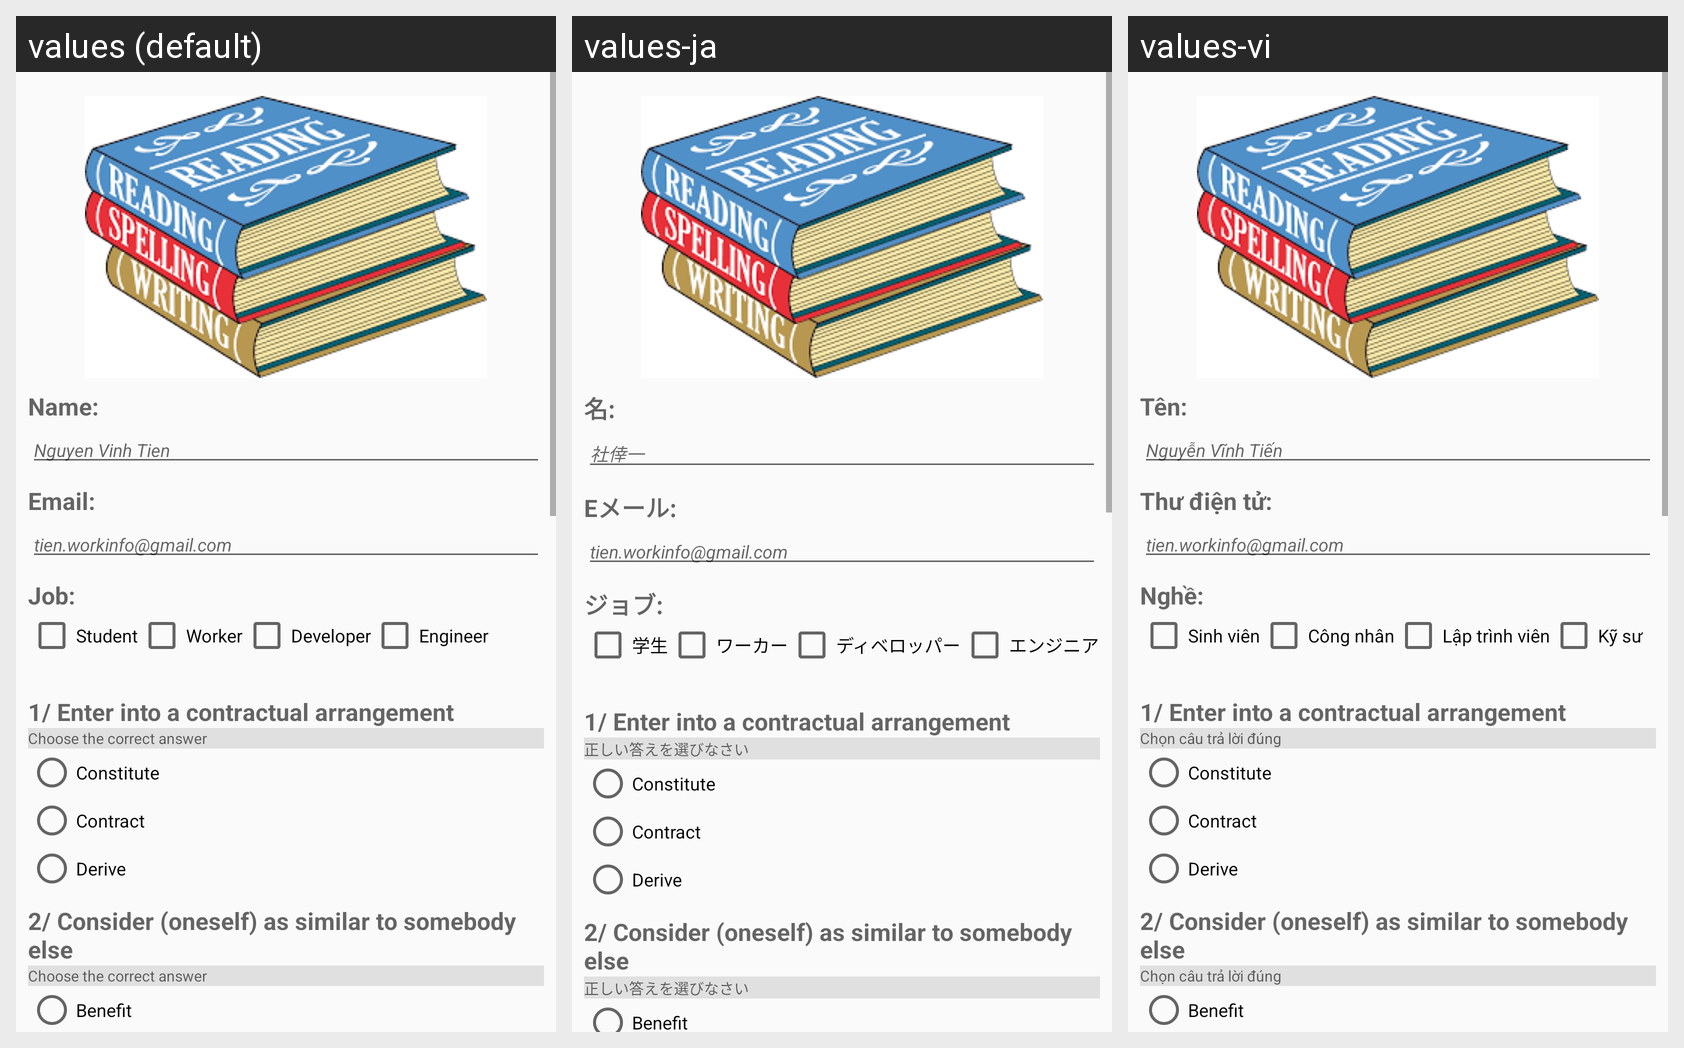

Translations of the strings shown on this Android screen, per locale in the grid:
Android screen res/layout/activity_main.xml rendered under 3 locales, left to right: values (default), values-ja, values-vi. Device: Nexus 5 (rendered at 1080×1920; each locale shown at half size, 540×960, under a caption strip naming it); theme AppTheme.
Strings drawn on this screen, with the default value and each locale's value (text and hints the layout hard-codes, and strings that could not be matched under every locale, appear in the picture but are not listed):

txt_name
  values: Name:
  values-ja: 名:
  values-vi: Tên:

edt_name_hint
  values: Nguyen Vinh Tien
  values-ja: 社倖一
  values-vi: Nguyễn Vĩnh Tiến

txt_email
  values: Email:
  values-ja: Eメール:
  values-vi: Thư điện tử:

edt_email_hint
  values: tien.workinfo@gmail.com
  values-ja: tien.workinfo@gmail.com  [not translated; the default value is used]
  values-vi: tien.workinfo@gmail.com  [not translated; the default value is used]

txt_job
  values: Job:
  values-ja: ジョブ:
  values-vi: Nghề:

ckb_student
  values: Student
  values-ja: 学生
  values-vi: Sinh viên

ckb_worker
  values: Worker
  values-ja: ワーカー
  values-vi: Công nhân

ckb_developer
  values: Developer
  values-ja: ディベロッパー
  values-vi: Lập trình viên

ckb_engineer
  values: Engineer
  values-ja: エンジニア
  values-vi: Kỹ sư

txt_question_1
  values: 1/ Enter into a contractual arrangement
  values-ja: 1/ Enter into a contractual arrangement  [not translated; the default value is used]
  values-vi: 1/ Enter into a contractual arrangement  [not translated; the default value is used]

txt_direction
  values: Choose the correct answer
  values-ja: 正しい答えを選びなさい
  values-vi: Chọn câu trả lời đúng

rdb_question_1a
  values: Constitute
  values-ja: Constitute  [not translated; the default value is used]
  values-vi: Constitute  [not translated; the default value is used]

rdb_question_1b
  values: Contract
  values-ja: Contract  [not translated; the default value is used]
  values-vi: Contract  [not translated; the default value is used]

rdb_question_1c
  values: Derive
  values-ja: Derive  [not translated; the default value is used]
  values-vi: Derive  [not translated; the default value is used]

txt_question_2
  values: 2/ Consider (oneself) as similar to somebody else
  values-ja: 2/ Consider (oneself) as similar to somebody else  [not translated; the default value is used]
  values-vi: 2/ Consider (oneself) as similar to somebody else  [not translated; the default value is used]

rdb_question_2a
  values: Benefit
  values-ja: Benefit  [not translated; the default value is used]
  values-vi: Benefit  [not translated; the default value is used]
